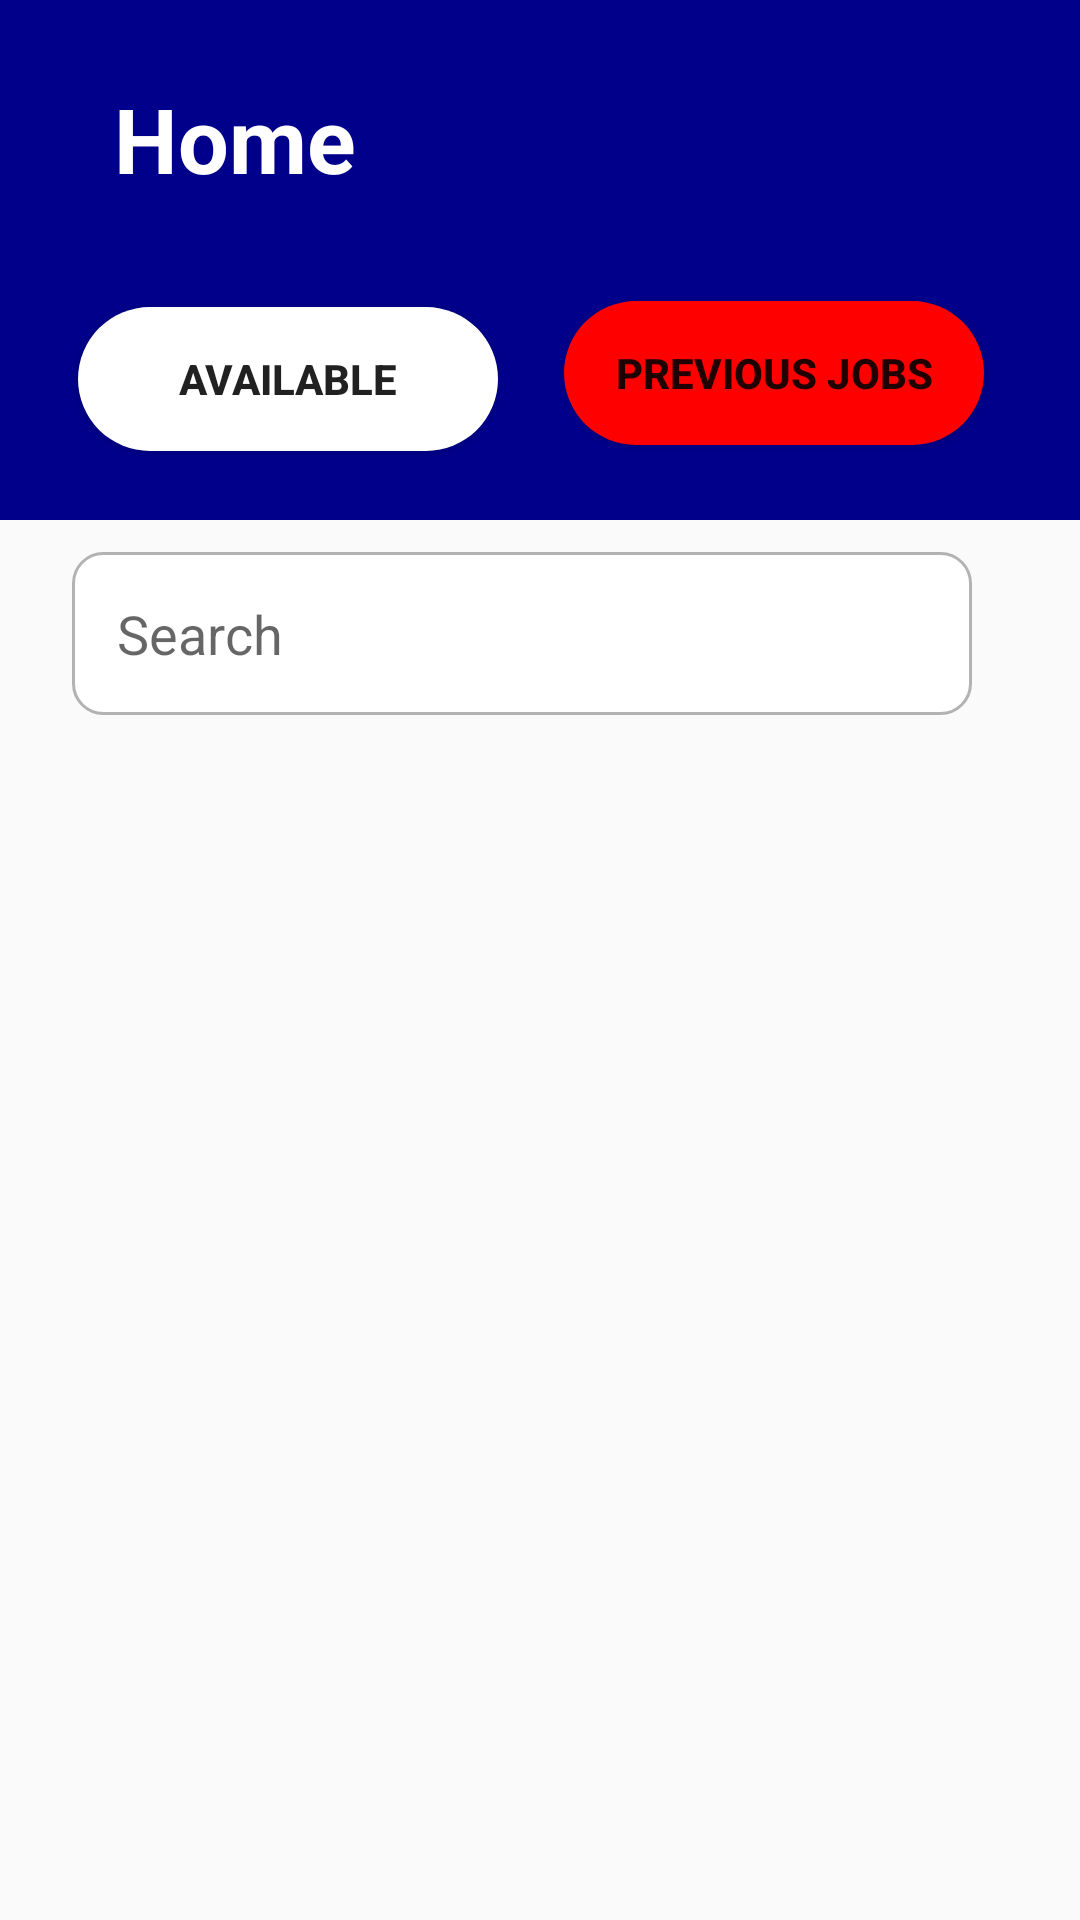

Write the Android layout XML for this screen, with the resource values it uses.
<!-- AndroidManifest.xml: application theme Theme.UIUXEasefix -->
<!-- res/layout/fragment_home_fragment.xml -->
<?xml version="1.0" encoding="utf-8"?>
<androidx.constraintlayout.widget.ConstraintLayout xmlns:android="http://schemas.android.com/apk/res/android"
    xmlns:tools="http://schemas.android.com/tools"
    android:layout_width="match_parent"
    android:layout_height="match_parent"
    xmlns:app="http://schemas.android.com/apk/res-auto"
    tools:context=".Fragments.Navigation_Fragment">

    <androidx.constraintlayout.widget.ConstraintLayout
        android:id="@+id/layut_1"
        android:layout_width="match_parent"
        android:layout_height="wrap_content"
        android:background="@color/color_dark_blue"
        android:padding="10dp"
        app:layout_constraintTop_toTopOf="parent">


        <TextView
            android:id="@+id/my_text_view"
            android:layout_width="wrap_content"
            android:layout_height="wrap_content"
            android:layout_marginStart="28dp"
            android:layout_marginTop="16dp"
            android:text="Home"
            android:textColor="@android:color/white"
            android:textSize="30sp"
            android:textStyle="bold"
            app:layout_constraintStart_toStartOf="parent"
            app:layout_constraintTop_toTopOf="parent" />

        <ImageView
            android:id="@+id/UserImage"
            android:layout_width="50dp"
            android:layout_height="50dp"
            android:background="@drawable/male"
            app:layout_constraintBottom_toBottomOf="parent"
            app:layout_constraintEnd_toEndOf="parent"
            app:layout_constraintHorizontal_bias="0.947"
            app:layout_constraintStart_toStartOf="parent"
            app:layout_constraintTop_toTopOf="parent"
            app:layout_constraintVertical_bias="0.168" />

        <Button
            android:id="@+id/Available_Jobs"
            android:layout_width="140dp"
            android:layout_height="48dp"
            android:layout_marginStart="16dp"
            android:layout_marginTop="36dp"
            android:background="@drawable/buttonavaldesign"
            android:text="AVAILABLE"
            android:textStyle="bold"
            app:layout_constraintStart_toStartOf="parent"
            app:layout_constraintTop_toBottomOf="@+id/my_text_view" />

        <Button
            android:id="@+id/Previous_Jobs"
            android:layout_width="140dp"
            android:layout_height="48dp"
            android:layout_marginStart="22dp"
            android:layout_marginTop="34dp"
            android:layout_marginBottom="15dp"
            android:background="@drawable/button_shape_tow"
            android:text="Previous Jobs"
            android:textStyle="bold"
            app:layout_constraintBottom_toBottomOf="parent"
            app:layout_constraintStart_toEndOf="@+id/Available_Jobs"
            app:layout_constraintTop_toBottomOf="@+id/my_text_view"
            app:layout_constraintVertical_bias="1.0" />


    </androidx.constraintlayout.widget.ConstraintLayout>

    <androidx.constraintlayout.widget.ConstraintLayout
        android:layout_width="match_parent"
        android:layout_height="wrap_content"
        android:id="@+id/line2"
        android:layout_marginTop="10dp"
        android:layout_marginBottom="20dp"
        app:layout_constraintStart_toStartOf="parent"
        app:layout_constraintEnd_toEndOf="parent"
        app:layout_constraintTop_toBottomOf="@+id/layut_1">


        <EditText
            android:layout_width="300dp"
            android:layout_height="wrap_content"
            android:background="@drawable/four_side_border_curve_new_color"
            android:padding="15dp"
            android:id="@+id/search"
            android:layout_marginStart="20dp"
            android:hint="Search"
            app:layout_constraintEnd_toStartOf="@+id/filter"
            app:layout_constraintHorizontal_bias="0.566"
            app:layout_constraintStart_toStartOf="parent"
            app:layout_constraintBottom_toBottomOf="parent"
            tools:layout_editor_absoluteY="20dp" />

        <ImageView
            android:id="@+id/filter"
            android:layout_width="wrap_content"
            android:layout_height="55dp"
            android:layout_marginEnd="28dp"
            app:layout_constraintStart_toEndOf="@+id/search"
            android:background="@drawable/filter"
            app:layout_constraintBottom_toBottomOf="parent"
            app:layout_constraintEnd_toEndOf="parent"
            tools:layout_editor_absoluteY="25dp" />


    </androidx.constraintlayout.widget.ConstraintLayout>

    <androidx.recyclerview.widget.RecyclerView
        android:layout_width="455dp"
        android:layout_height="578dp"
        app:layout_constraintTop_toBottomOf="@id/line2"
        app:layout_constraintStart_toStartOf="parent"
        app:layout_constraintEnd_toEndOf="parent"
        app:layout_constraintBottom_toBottomOf="parent"
        tools:layout_editor_absoluteX="1dp"
        tools:layout_editor_absoluteY="249dp" />


</androidx.constraintlayout.widget.ConstraintLayout>
<!-- resources referenced by this layout -->
<resources>
  <color name="color_dark_blue">#00008B</color>
  <!-- drawable button_shape_tow (drawable) -->
  <?xml version="1.0" encoding="utf-8"?>
  <shape xmlns:android="http://schemas.android.com/apk/res/android">
      <corners android:radius="50dp"/>
      <solid android:color="@color/color_red"/>
  </shape>
  <!-- drawable buttonavaldesign (drawable) -->
  <?xml version="1.0" encoding="utf-8"?>
  <shape xmlns:android="http://schemas.android.com/apk/res/android">
      <corners android:radius="50dp"/>
      <stroke android:color="@color/white"
          />
  
      <solid android:color="@color/white"/>
  
  </shape>
  <!-- drawable four_side_border_curve_new_color (drawable) -->
  <?xml version="1.0" encoding="utf-8"?>
  <shape xmlns:android="http://schemas.android.com/apk/res/android"
      android:shape="rectangle"
      >
      <corners  android:radius="10dp"/>
      
      <solid android:color="@color/white"/>
  
      <stroke
          android:width="1dp"
          android:color="#4B000000" />
  
  
  </shape>
  <style name="Theme.UIUXEasefix" parent="Base.Theme.UIUXEasefix" />
  <color name="color_red">#FF0000</color>
  <color name="white">#ffffff</color>
  <style name="Base.Theme.UIUXEasefix" parent="Theme.AppCompat.DayNight.NoActionBar">
          
          
      </style>
</resources>
